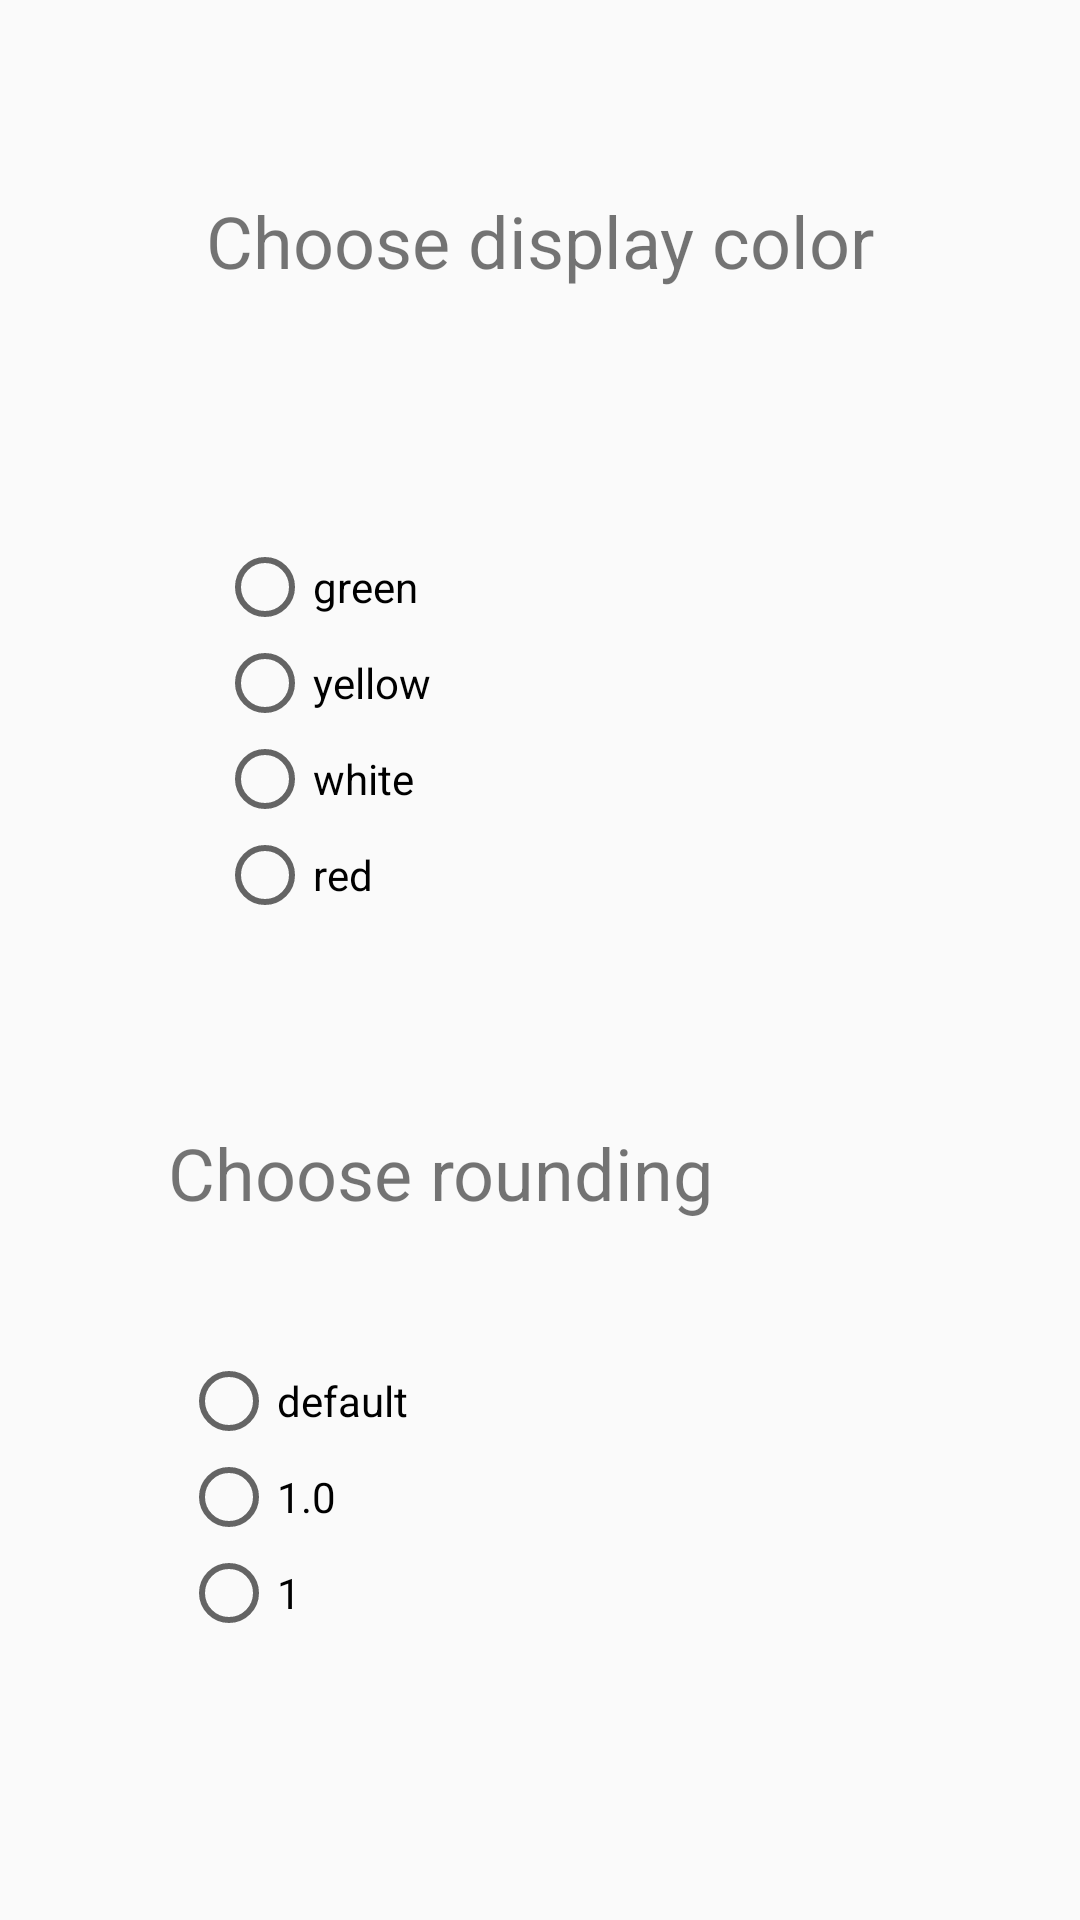

Here is an Android app screen rendered from its layout file. Give the layout XML and the strings, colors and styles it references.
<!-- AndroidManifest.xml: application theme AppTheme.NoActionBar -->
<!-- res/layout/activity_settings.xml -->
<?xml version="1.0" encoding="utf-8"?>
<android.support.constraint.ConstraintLayout xmlns:android="http://schemas.android.com/apk/res/android"
    xmlns:app="http://schemas.android.com/apk/res-auto"
    xmlns:tools="http://schemas.android.com/tools"
    android:layout_width="match_parent"
    android:layout_height="match_parent"
    tools:context="com.example.android.calculatorrpn.SettingsActivity">

    <TextView
        android:id="@+id/textView3"
        android:layout_width="wrap_content"
        android:layout_height="0dp"
        android:layout_marginBottom="36dp"
        android:layout_marginTop="64dp"
        android:text="Choose display color"
        android:textSize="24dp"
        app:layout_constraintBottom_toTopOf="@+id/radioGroup"
        app:layout_constraintEnd_toEndOf="parent"
        app:layout_constraintStart_toStartOf="parent"
        app:layout_constraintTop_toTopOf="parent" />

    <RadioGroup
        android:id="@+id/radioGroup"
        android:layout_width="wrap_content"
        android:layout_height="wrap_content"
        android:layout_marginBottom="67dp"
        android:layout_marginEnd="148dp"
        app:layout_constraintBottom_toTopOf="@+id/textView4"
        app:layout_constraintEnd_toEndOf="@+id/textView3"
        app:layout_constraintTop_toBottomOf="@+id/textView3">

        <RadioButton
            android:id="@+id/green"
            android:layout_width="wrap_content"
            android:layout_height="wrap_content"
            android:layout_weight="1"
            android:text="green" />

        <RadioButton
            android:id="@+id/yellow"
            android:layout_width="wrap_content"
            android:layout_height="wrap_content"
            android:layout_weight="1"
            android:text="yellow" />

        <RadioButton
            android:id="@+id/white"
            android:layout_width="wrap_content"
            android:layout_height="wrap_content"
            android:layout_weight="1"
            android:text="white" />

        <RadioButton
            android:id="@+id/red"
            android:layout_width="wrap_content"
            android:layout_height="wrap_content"
            android:layout_weight="1"
            android:text="red" />
    </RadioGroup>

    <TextView
        android:id="@+id/textView4"
        android:layout_width="wrap_content"
        android:layout_height="wrap_content"
        android:layout_marginBottom="44dp"
        android:layout_marginEnd="116dp"
        android:text="Choose rounding "
        android:textSize="24dp"
        app:layout_constraintBottom_toTopOf="@+id/radioGroup2"
        app:layout_constraintEnd_toEndOf="parent"
        app:layout_constraintTop_toBottomOf="@+id/radioGroup" />

    <RadioGroup
        android:id="@+id/radioGroup2"
        android:layout_width="wrap_content"
        android:layout_height="wrap_content"
        android:layout_marginBottom="93dp"
        android:layout_marginEnd="108dp"
        app:layout_constraintBottom_toBottomOf="parent"
        app:layout_constraintEnd_toEndOf="@+id/textView4"
        app:layout_constraintTop_toBottomOf="@+id/textView4">

        <RadioButton
            android:id="@+id/radioButton6"
            android:layout_width="wrap_content"
            android:layout_height="wrap_content"
            android:layout_weight="1"
            android:text="default" />

        <RadioButton
            android:id="@+id/radioButton7"
            android:layout_width="wrap_content"
            android:layout_height="wrap_content"
            android:layout_weight="1"
            android:text="1.0" />

        <RadioButton
            android:id="@+id/radioButton8"
            android:layout_width="wrap_content"
            android:layout_height="wrap_content"
            android:layout_weight="1"
            android:text="1" />
    </RadioGroup>

</android.support.constraint.ConstraintLayout>
<!-- resources referenced by this layout -->
<resources>
  <style name="AppTheme.NoActionBar" parent="Theme.AppCompat.Light.DarkActionBar">
          <item name="windowActionBar">false</item>
          <item name="windowNoTitle">true</item>
          <item name="android:windowFullscreen">true</item>
      </style>
</resources>
